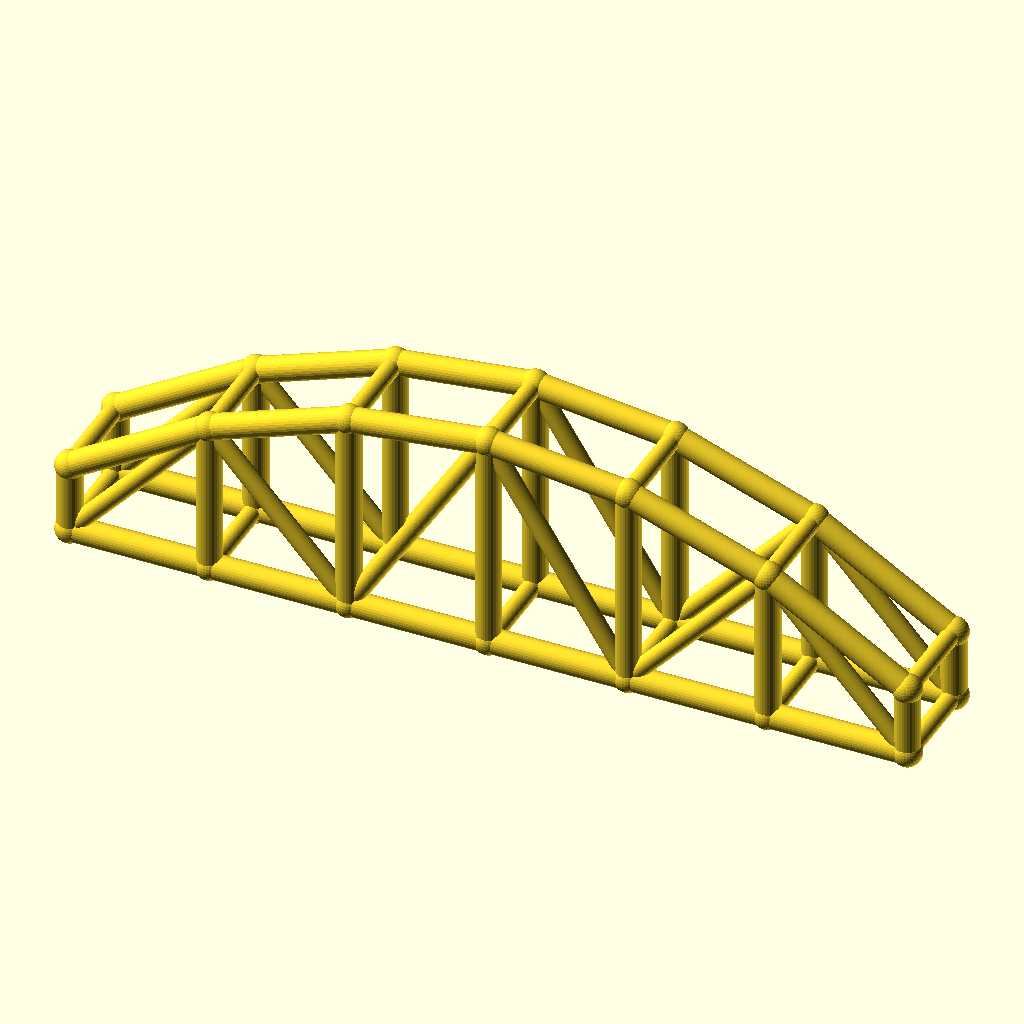
Cell 1 — every parameter at its default value.
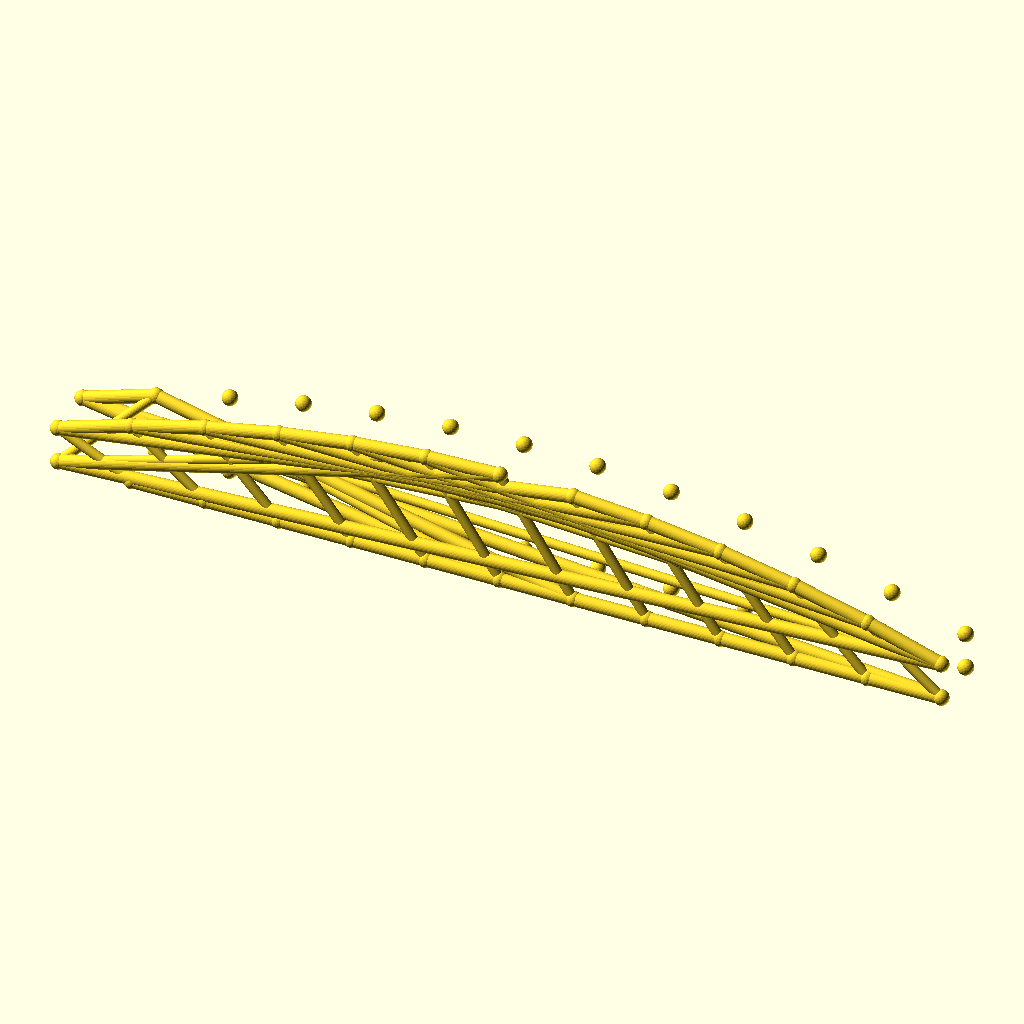
Cell 2 — bays set to 12, the other parameters unchanged.
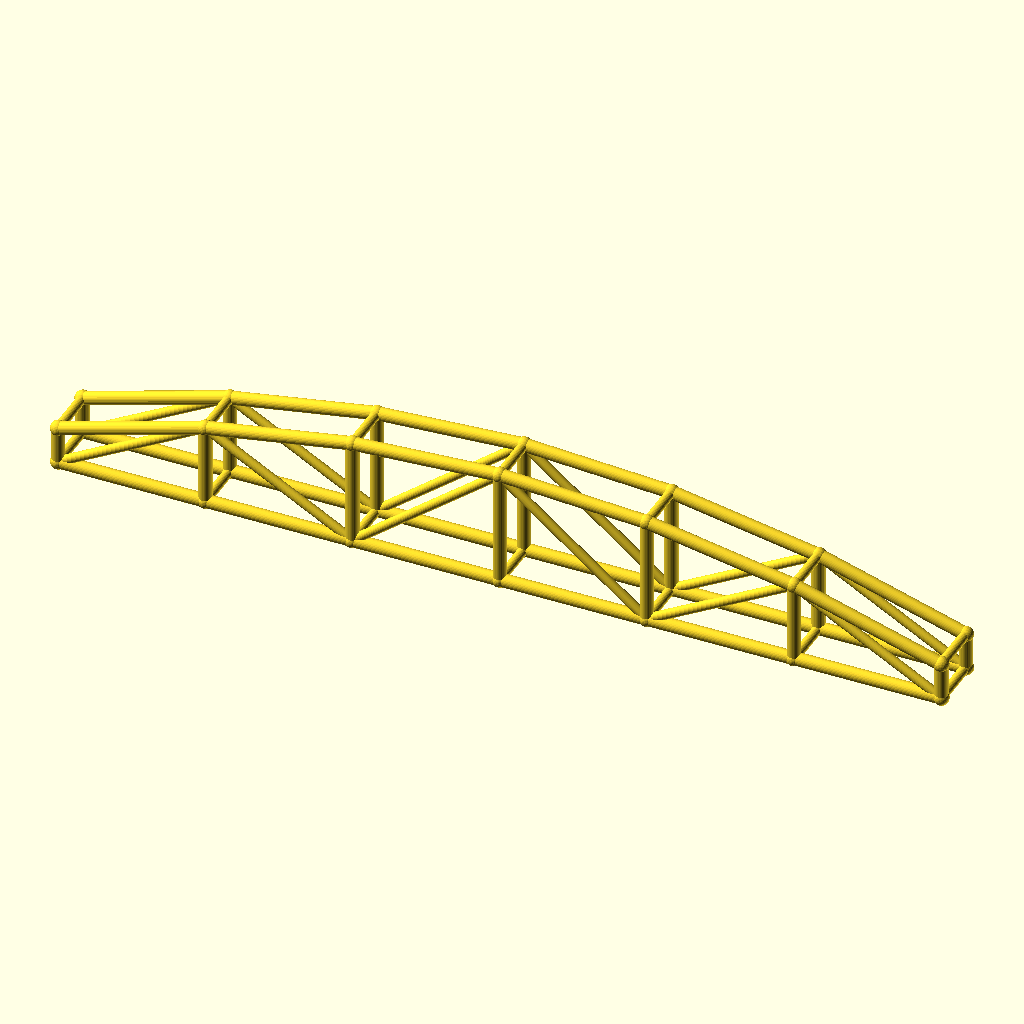
Cell 3: arch_bay = 56 (everything else at default).
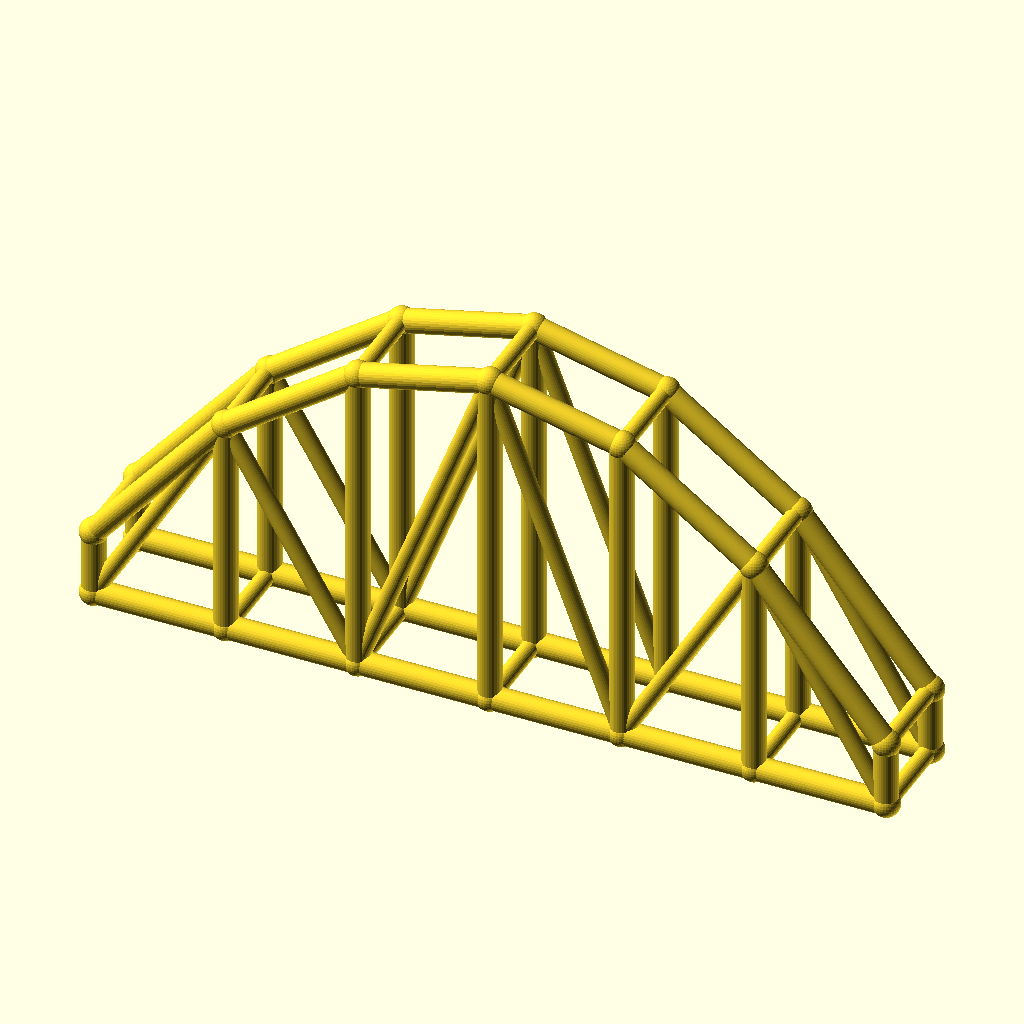
Cell 4 — rise set to 60, the other parameters unchanged.
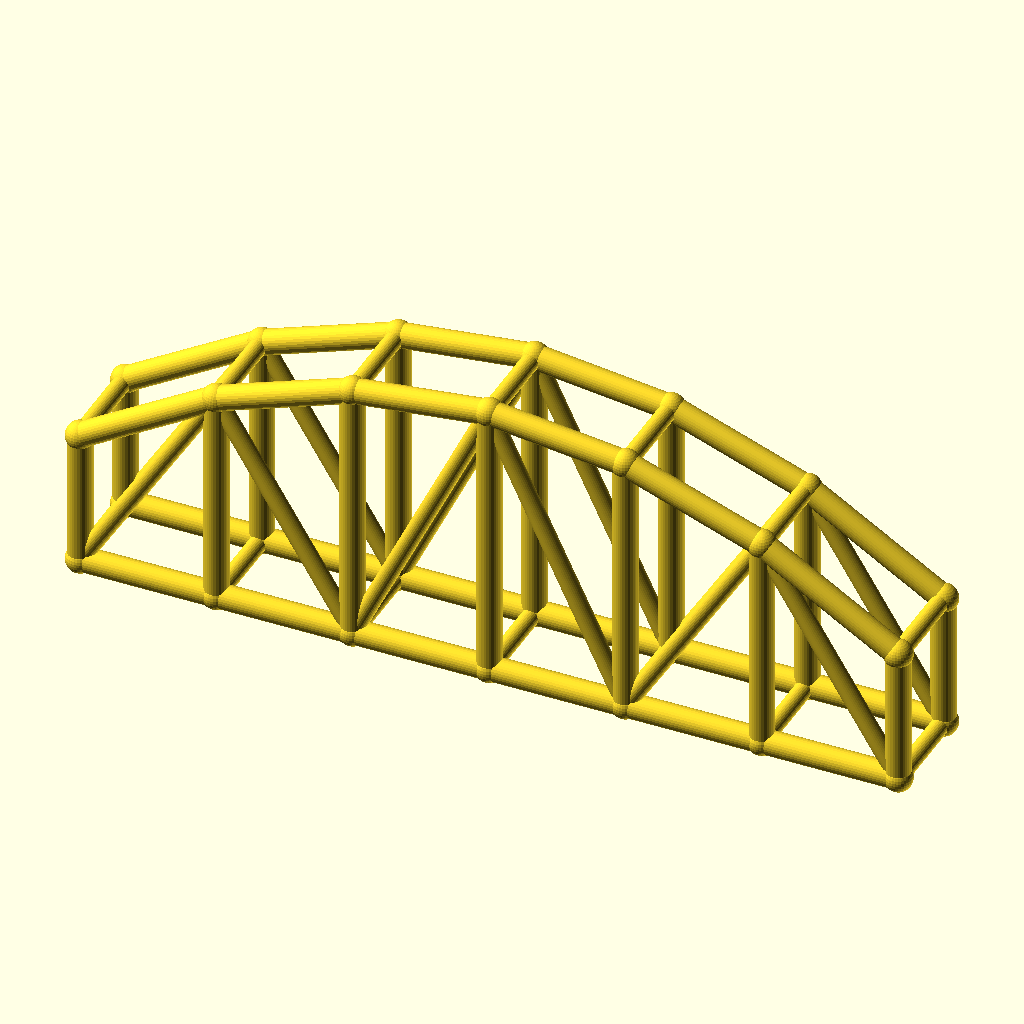
Cell 5: col_h = 28 (everything else at default).
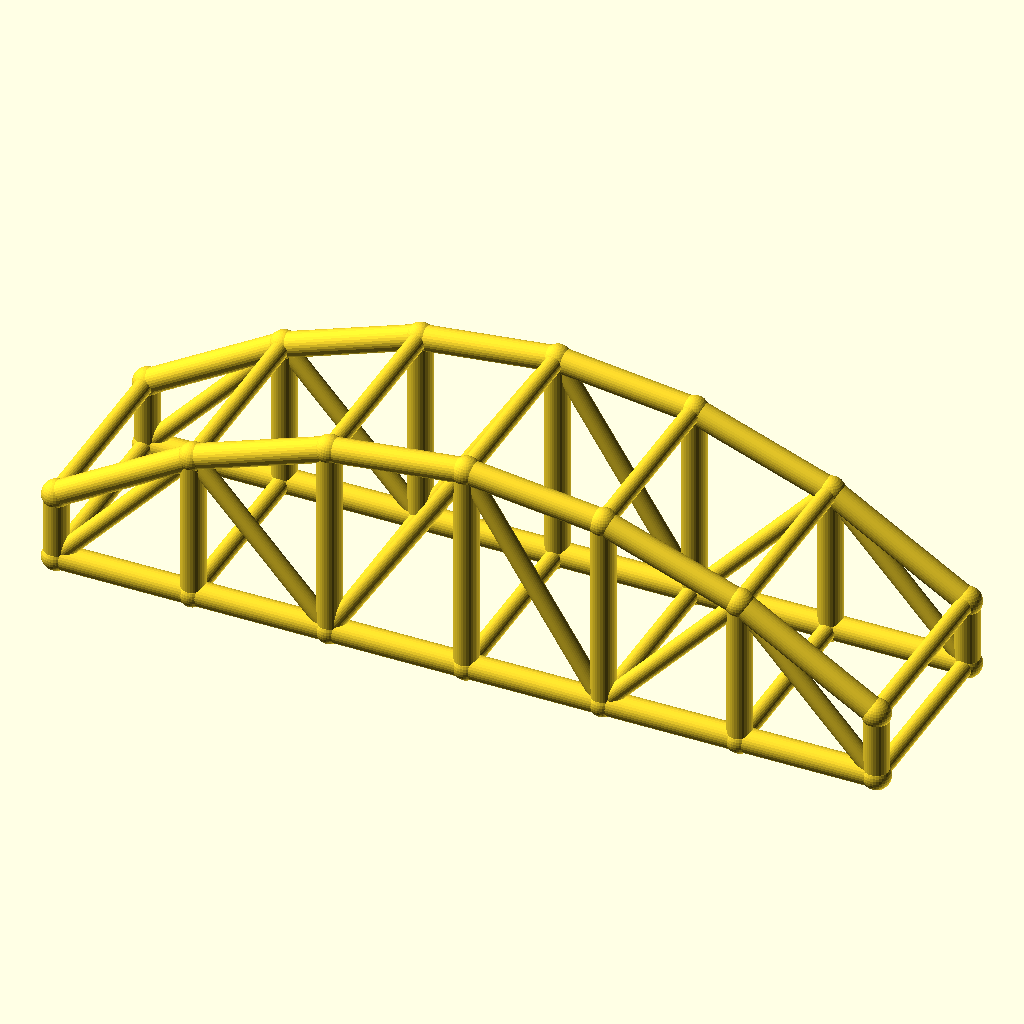
Cell 6: the same model with arch_w = 40.
The same orthographic view direction (rotation 55°, 0°, 25°; colour scheme Cornfield) for every cell, with the view re-fitted per cell, so scale and position can differ between cells.
OpenSCAD source file optional_data/data/wire3/archtruss/scene_0123.scad:
$fn = 32;

// ----------------------------------------------------------------------
// Arch truss pair: 6 bays of 28 mm, rise 30 mm
// ----------------------------------------------------------------------

// --- parameters (mm) ---
bays = 6;                 // number of arch bays
arch_bay = 28;            // bay length, X
rise = 30;                // arch rise over the tie
col_h = 14;               // end post height
arch_w = 20;              // distance between the two trusses, Y
chord_r = 2.5;            // chord radius
brace_r = 1.8;            // web and cross brace radius
joint_r = 2.9;            // joint ball radius

bbox_x = bays * arch_bay + 2 * joint_r;  // overall X, joints included
bbox_y = arch_w + 2 * joint_r;  // overall Y, joints included
bbox_z = col_h + rise + 2 * joint_r;  // overall Z, joints included
chord_d = 2 * chord_r;  // chord stock diameter
brace_d = 2 * brace_r;  // web stock diameter
arch_span = bays * arch_bay;  // truss span
crown_z = col_h + rise;  // crown height over the tie
nodes = concat([for (i = [0 : bays]) [i * arch_bay, 0, col_h + 4 * rise * (i / bays) * (1 - i / bays)]], [for (i = [0 : bays]) [i * arch_bay, 0, 0]], [for (i = [0 : bays]) [i * arch_bay, arch_w, col_h + 4 * rise * (i / bays) * (1 - i / bays)]], [for (i = [0 : bays]) [i * arch_bay, arch_w, 0]]);

module member(a, b, r) {
  /* round stock from joint a to joint b, ends buried in the joint balls */
  d = b - a;
  length = norm(d);
  translate(a) rotate([0, acos(d[2] / length), atan2(d[1], d[0])])
    cylinder(h = length, r = r);
}

module joint(p, r) {
  /* ball at the joint centre, fatter than every member meeting there */
  translate(p) sphere(r = r);
}

/* members - each call is one graph edge */
member(nodes[0], nodes[1], chord_r);
member(nodes[7], nodes[8], chord_r);
member(nodes[1], nodes[2], chord_r);
member(nodes[8], nodes[9], chord_r);
member(nodes[2], nodes[3], chord_r);
member(nodes[9], nodes[10], chord_r);
member(nodes[3], nodes[4], chord_r);
member(nodes[10], nodes[11], chord_r);
member(nodes[4], nodes[5], chord_r);
member(nodes[11], nodes[12], chord_r);
member(nodes[5], nodes[6], chord_r);
member(nodes[12], nodes[13], chord_r);
member(nodes[0], nodes[7], chord_r);
member(nodes[1], nodes[8], chord_r);
member(nodes[2], nodes[9], chord_r);
member(nodes[3], nodes[10], chord_r);
member(nodes[4], nodes[11], chord_r);
member(nodes[5], nodes[12], chord_r);
member(nodes[6], nodes[13], chord_r);
member(nodes[7], nodes[1], brace_r);
member(nodes[1], nodes[9], brace_r);
member(nodes[9], nodes[3], brace_r);
member(nodes[3], nodes[11], brace_r);
member(nodes[11], nodes[5], brace_r);
member(nodes[5], nodes[13], brace_r);
member(nodes[14], nodes[15], chord_r);
member(nodes[21], nodes[22], chord_r);
member(nodes[15], nodes[16], chord_r);
member(nodes[22], nodes[23], chord_r);
member(nodes[16], nodes[17], chord_r);
member(nodes[23], nodes[24], chord_r);
member(nodes[17], nodes[18], chord_r);
member(nodes[24], nodes[25], chord_r);
member(nodes[18], nodes[19], chord_r);
member(nodes[25], nodes[26], chord_r);
member(nodes[19], nodes[20], chord_r);
member(nodes[26], nodes[27], chord_r);
member(nodes[14], nodes[21], chord_r);
member(nodes[15], nodes[22], chord_r);
member(nodes[16], nodes[23], chord_r);
member(nodes[17], nodes[24], chord_r);
member(nodes[18], nodes[25], chord_r);
member(nodes[19], nodes[26], chord_r);
member(nodes[20], nodes[27], chord_r);
member(nodes[21], nodes[15], brace_r);
member(nodes[15], nodes[23], brace_r);
member(nodes[23], nodes[17], brace_r);
member(nodes[17], nodes[25], brace_r);
member(nodes[25], nodes[19], brace_r);
member(nodes[19], nodes[27], brace_r);
member(nodes[0], nodes[14], brace_r);
member(nodes[7], nodes[21], brace_r);
member(nodes[1], nodes[15], brace_r);
member(nodes[8], nodes[22], brace_r);
member(nodes[2], nodes[16], brace_r);
member(nodes[9], nodes[23], brace_r);
member(nodes[3], nodes[17], brace_r);
member(nodes[10], nodes[24], brace_r);
member(nodes[4], nodes[18], brace_r);
member(nodes[11], nodes[25], brace_r);
member(nodes[5], nodes[19], brace_r);
member(nodes[12], nodes[26], brace_r);
member(nodes[6], nodes[20], brace_r);
member(nodes[13], nodes[27], brace_r);

/* joint balls */
for (p = nodes) joint(p, joint_r);
Customizer parameters (derived from the source; name, type, default, range or options):
bays: number, default 6
arch_bay: number, default 28
rise: number, default 30
col_h: number, default 14
arch_w: number, default 20
chord_r: number, default 2.5
brace_r: number, default 1.8
joint_r: number, default 2.9
